Run: headless pygame with SDL's dummy video driver; simulated clock (each Clock.tick advances the game by its frame time, no real sleeping); random seed 0; keys injected as events and as key.get_pressed() state; no mouse input.
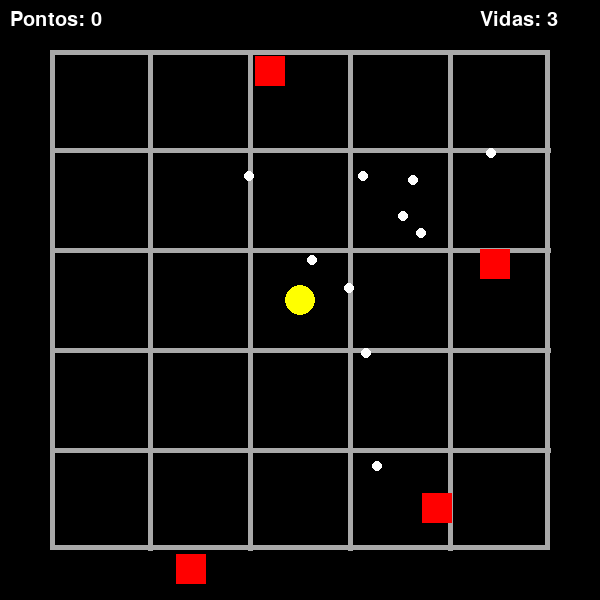
Frame 1 of 4 · flips 1–60 · no input
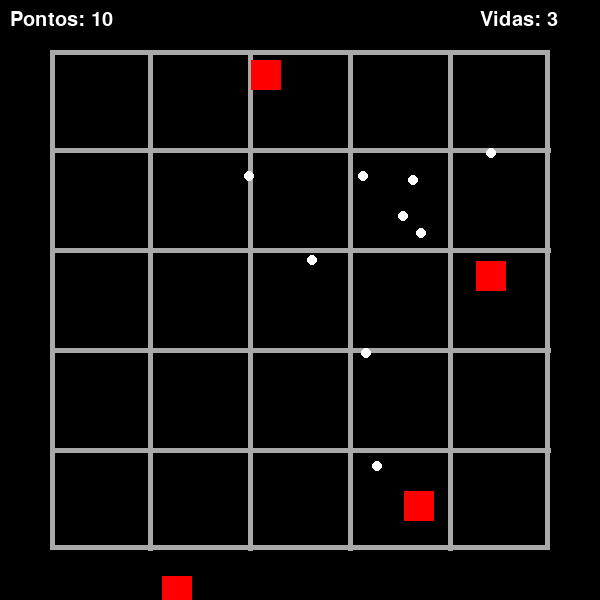
Frame 2 of 4 · flips 61–180 · tapped SPACE, RETURN · held RIGHT (→), D
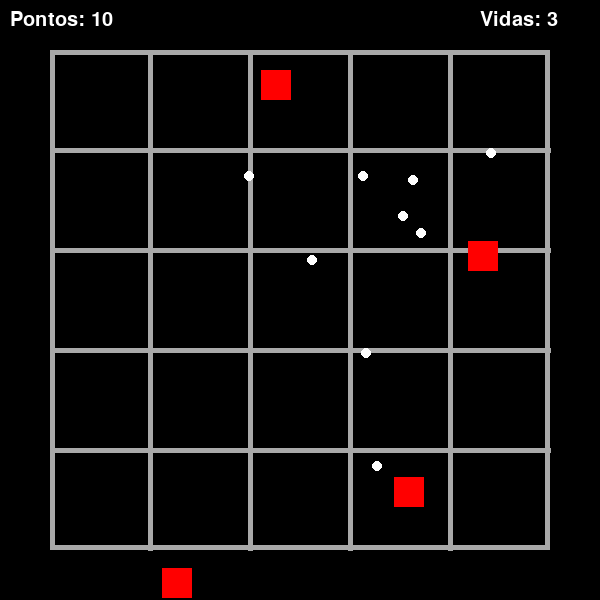
Frame 3 of 4 · flips 181–300 · held DOWN (↓), S
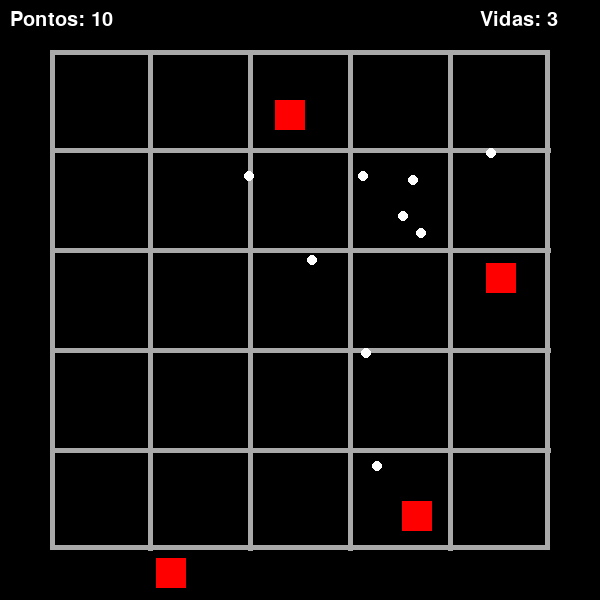
Frame 4 of 4 · flips 301–420 · held LEFT (←), A, UP (↑), W

The pygame program that drew these frames:

import pygame
import random
import time

# Inicializa o Pygame
pygame.init()

# Tamanho da tela
LARGURA_TELA = 600
ALTURA_TELA = 600
tela = pygame.display.set_mode((LARGURA_TELA, ALTURA_TELA))
pygame.display.set_caption("Pac-Man Profissional")

# Cores
PRETO = (0, 0, 0)
AMARELO = (255, 255, 0)
VERMELHO = (255, 0, 0)
AZUL = (0, 0, 255)
BRANCO = (255, 255, 255)
CINZA = (169, 169, 169)

# Fonte para pontuação
font = pygame.font.SysFont('Arial', 30)

# Definir Pac-Man
class PacMan(pygame.sprite.Sprite):
    def __init__(self):
        super().__init__()
        self.image = pygame.Surface((30, 30), pygame.SRCALPHA)
        pygame.draw.circle(self.image, AMARELO, (15, 15), 15)
        self.rect = self.image.get_rect()
        self.rect.center = (300, 300)
        self.velocidade = 5

    def update(self, movimento):
        if movimento == 'esquerda':
            self.rect.x -= self.velocidade
        elif movimento == 'direita':
            self.rect.x += self.velocidade
        elif movimento == 'cima':
            self.rect.y -= self.velocidade
        elif movimento == 'baixo':
            self.rect.y += self.velocidade

# Definir Fantasmas
class Fantasma(pygame.sprite.Sprite):
    def __init__(self, cor, velocidade):
        super().__init__()
        self.image = pygame.Surface((30, 30))
        self.image.fill(cor)
        self.rect = self.image.get_rect()
        self.rect.x = random.randint(50, LARGURA_TELA - 50)
        self.rect.y = random.randint(50, ALTURA_TELA - 50)
        self.velocidade = velocidade

    def update(self):
        movimento = random.choice(['esquerda', 'direita', 'cima', 'baixo'])
        if movimento == 'esquerda':
            self.rect.x -= self.velocidade
        elif movimento == 'direita':
            self.rect.x += self.velocidade
        elif movimento == 'cima':
            self.rect.y -= self.velocidade
        elif movimento == 'baixo':
            self.rect.y += self.velocidade

# Função para desenhar os pontos
def desenhar_pontos(pontos):
    for ponto in pontos:
        pygame.draw.circle(tela, BRANCO, ponto.center, ponto.width // 2)

# Função de colisão com pontos
def colisao_com_pontos(pacman, pontos, pontuacao):
    for ponto in pontos[:]:
        if pacman.rect.colliderect(ponto):
            pontos.remove(ponto)
            pontuacao += 10
    return pontuacao

# Função para desenhar o labirinto
def desenhar_labirinto():
    pygame.draw.rect(tela, CINZA, (50, 50, 500, 500), 5)
    pygame.draw.line(tela, CINZA, (50, 150), (550, 150), 5)
    pygame.draw.line(tela, CINZA, (50, 250), (550, 250), 5)
    pygame.draw.line(tela, CINZA, (50, 350), (550, 350), 5)
    pygame.draw.line(tela, CINZA, (50, 450), (550, 450), 5)
    pygame.draw.line(tela, CINZA, (150, 50), (150, 550), 5)
    pygame.draw.line(tela, CINZA, (250, 50), (250, 550), 5)
    pygame.draw.line(tela, CINZA, (350, 50), (350, 550), 5)
    pygame.draw.line(tela, CINZA, (450, 50), (450, 550), 5)

# Função principal do jogo
def jogo():
    pacman = PacMan()
    fantasmas = pygame.sprite.Group()
    for i in range(4):
        fantasmas.add(Fantasma(VERMELHO, 2))

    # Pontos
    pontos = [pygame.Rect(random.randint(100, 500), random.randint(100, 500), 10, 10) for _ in range(10)]
    
    # Contagem
    pontuacao = 0
    vidas = 3

    # Grupo de sprites
    todos_sprites = pygame.sprite.Group()
    todos_sprites.add(pacman)
    todos_sprites.add(fantasmas)

    # Clock e loop principal
    clock = pygame.time.Clock()
    game_over = False
    movimento = ''
    while not game_over:
        tela.fill(PRETO)
        
        # Verifica eventos
        for evento in pygame.event.get():
            if evento.type == pygame.QUIT:
                game_over = True
        
        teclas = pygame.key.get_pressed()
        if teclas[pygame.K_LEFT]:
            movimento = 'esquerda'
        if teclas[pygame.K_RIGHT]:
            movimento = 'direita'
        if teclas[pygame.K_UP]:
            movimento = 'cima'
        if teclas[pygame.K_DOWN]:
            movimento = 'baixo'

        # Atualiza Pac-Man
        pacman.update(movimento)

        # Atualiza fantasmas
        fantasmas.update()

        # Colisão com pontos
        pontuacao = colisao_com_pontos(pacman, pontos, pontuacao)

        # Verifica colisão com fantasmas
        for fantasma in fantasmas:
            if pacman.rect.colliderect(fantasma.rect):
                vidas -= 1
                pacman.rect.center = (300, 300)
                if vidas == 0:
                    game_over = True

        # Desenha tudo
        desenhar_labirinto()
        desenhar_pontos(pontos)
        todos_sprites.draw(tela)

        # Exibe a pontuação e vidas
        texto_pontos = font.render(f"Pontos: {pontuacao}", True, BRANCO)
        tela.blit(texto_pontos, (10, 10))

        texto_vidas = font.render(f"Vidas: {vidas}", True, BRANCO)
        tela.blit(texto_vidas, (LARGURA_TELA - 120, 10))

        # Atualiza a tela
        pygame.display.update()

        # Controla a taxa de quadros
        clock.tick(30)

    # Tela de Game Over
    tela.fill(PRETO)
    texto_game_over = font.render("GAME OVER", True, AZUL)
    tela.blit(texto_game_over, (LARGURA_TELA // 3, ALTURA_TELA // 3))
    texto_pontos_finais = font.render(f"Pontos finais: {pontuacao}", True, BRANCO)
    tela.blit(texto_pontos_finais, (LARGURA_TELA // 3, ALTURA_TELA // 2))
    pygame.display.update()
    pygame.time.delay(3000)

    pygame.quit()

# Iniciar o jogo
jogo()
